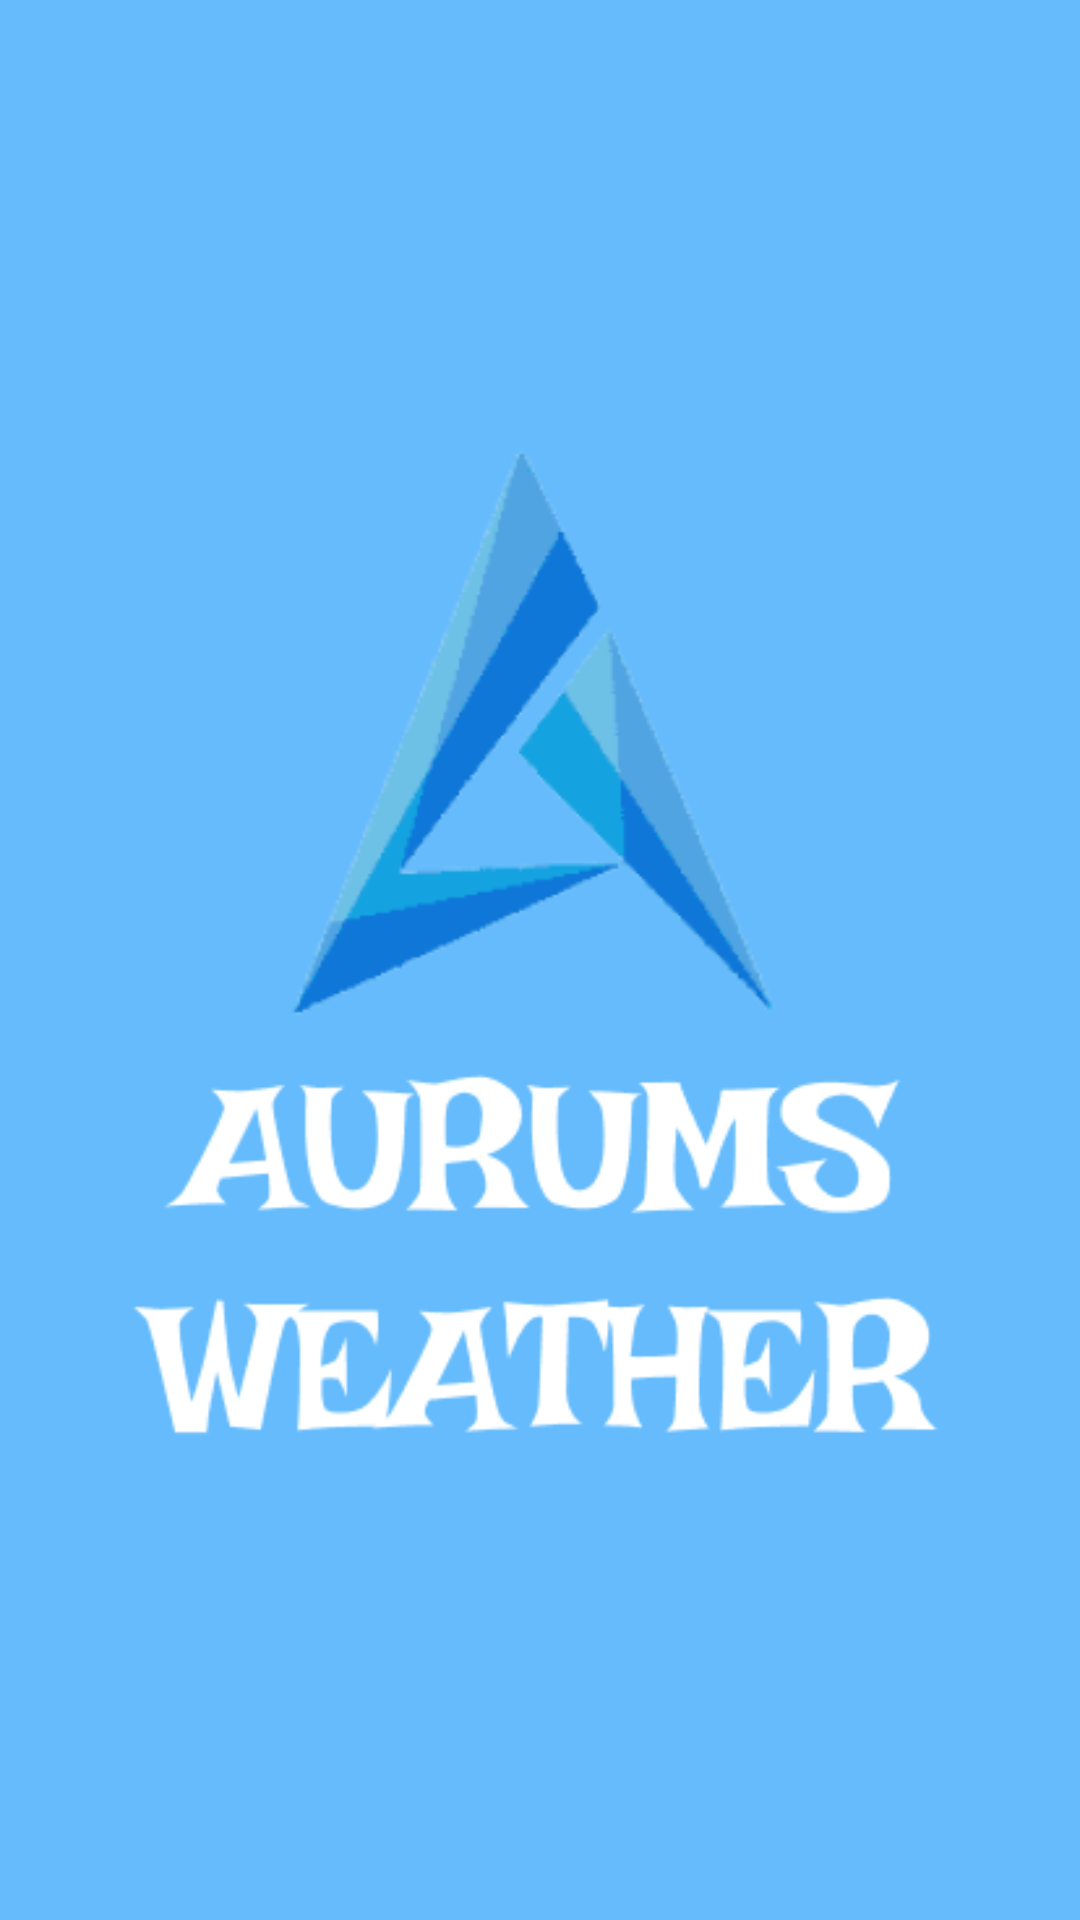

Write the Android layout XML for this screen, with the resource values it uses.
<!-- AndroidManifest.xml: application theme Theme.WeatherApi -->
<!-- res/layout/activity_main.xml -->
<?xml version="1.0" encoding="utf-8"?>
<androidx.constraintlayout.widget.ConstraintLayout xmlns:android="http://schemas.android.com/apk/res/android"
    xmlns:app="http://schemas.android.com/apk/res-auto"
    xmlns:tools="http://schemas.android.com/tools"
    android:layout_width="match_parent"
    android:id="@+id/place_holder"
    android:background="@color/bg_logo"
    android:layout_height="match_parent"
    tools:context=".SplashActivity">

    <ImageView
        android:id="@+id/imageView3"
        android:layout_width="match_parent"
        android:layout_height="match_parent"
        app:layout_constraintBottom_toBottomOf="parent"
        app:layout_constraintEnd_toEndOf="parent"
        app:layout_constraintStart_toStartOf="parent"
        app:layout_constraintTop_toTopOf="parent"
        app:srcCompat="@drawable/aurums_logo" />
</androidx.constraintlayout.widget.ConstraintLayout>
<!-- resources referenced by this layout -->
<resources>
  <color name="bg_logo">#65BBFC</color>
  <!-- drawable aurums_logo: png bitmap (drawable, 27071 bytes) -->
  <style name="Theme.WeatherApi" parent="Theme.MaterialComponents.DayNight.DarkActionBar">
          
          <item name="colorPrimary">@color/white</item>
          <item name="colorPrimaryVariant">@color/status</item>
          <item name="colorOnPrimary">@color/white</item>
          
          <item name="colorSecondary">@color/teal_200</item>
          <item name="colorSecondaryVariant">@color/teal_700</item>
          <item name="colorOnSecondary">@color/black</item>
          
          <item name="android:statusBarColor" tools:targetApi="l">?attr/colorPrimaryVariant</item>
          <item name="windowNoTitle">true</item>
          <item name="android:windowActionBar">false</item>
          
      </style>
  <color name="white">#FFFFFFFF</color>
  <color name="status">#75C2FD</color>
  <color name="teal_200">#FF03DAC5</color>
  <color name="teal_700">#FF018786</color>
  <color name="black">#FF000000</color>
</resources>
